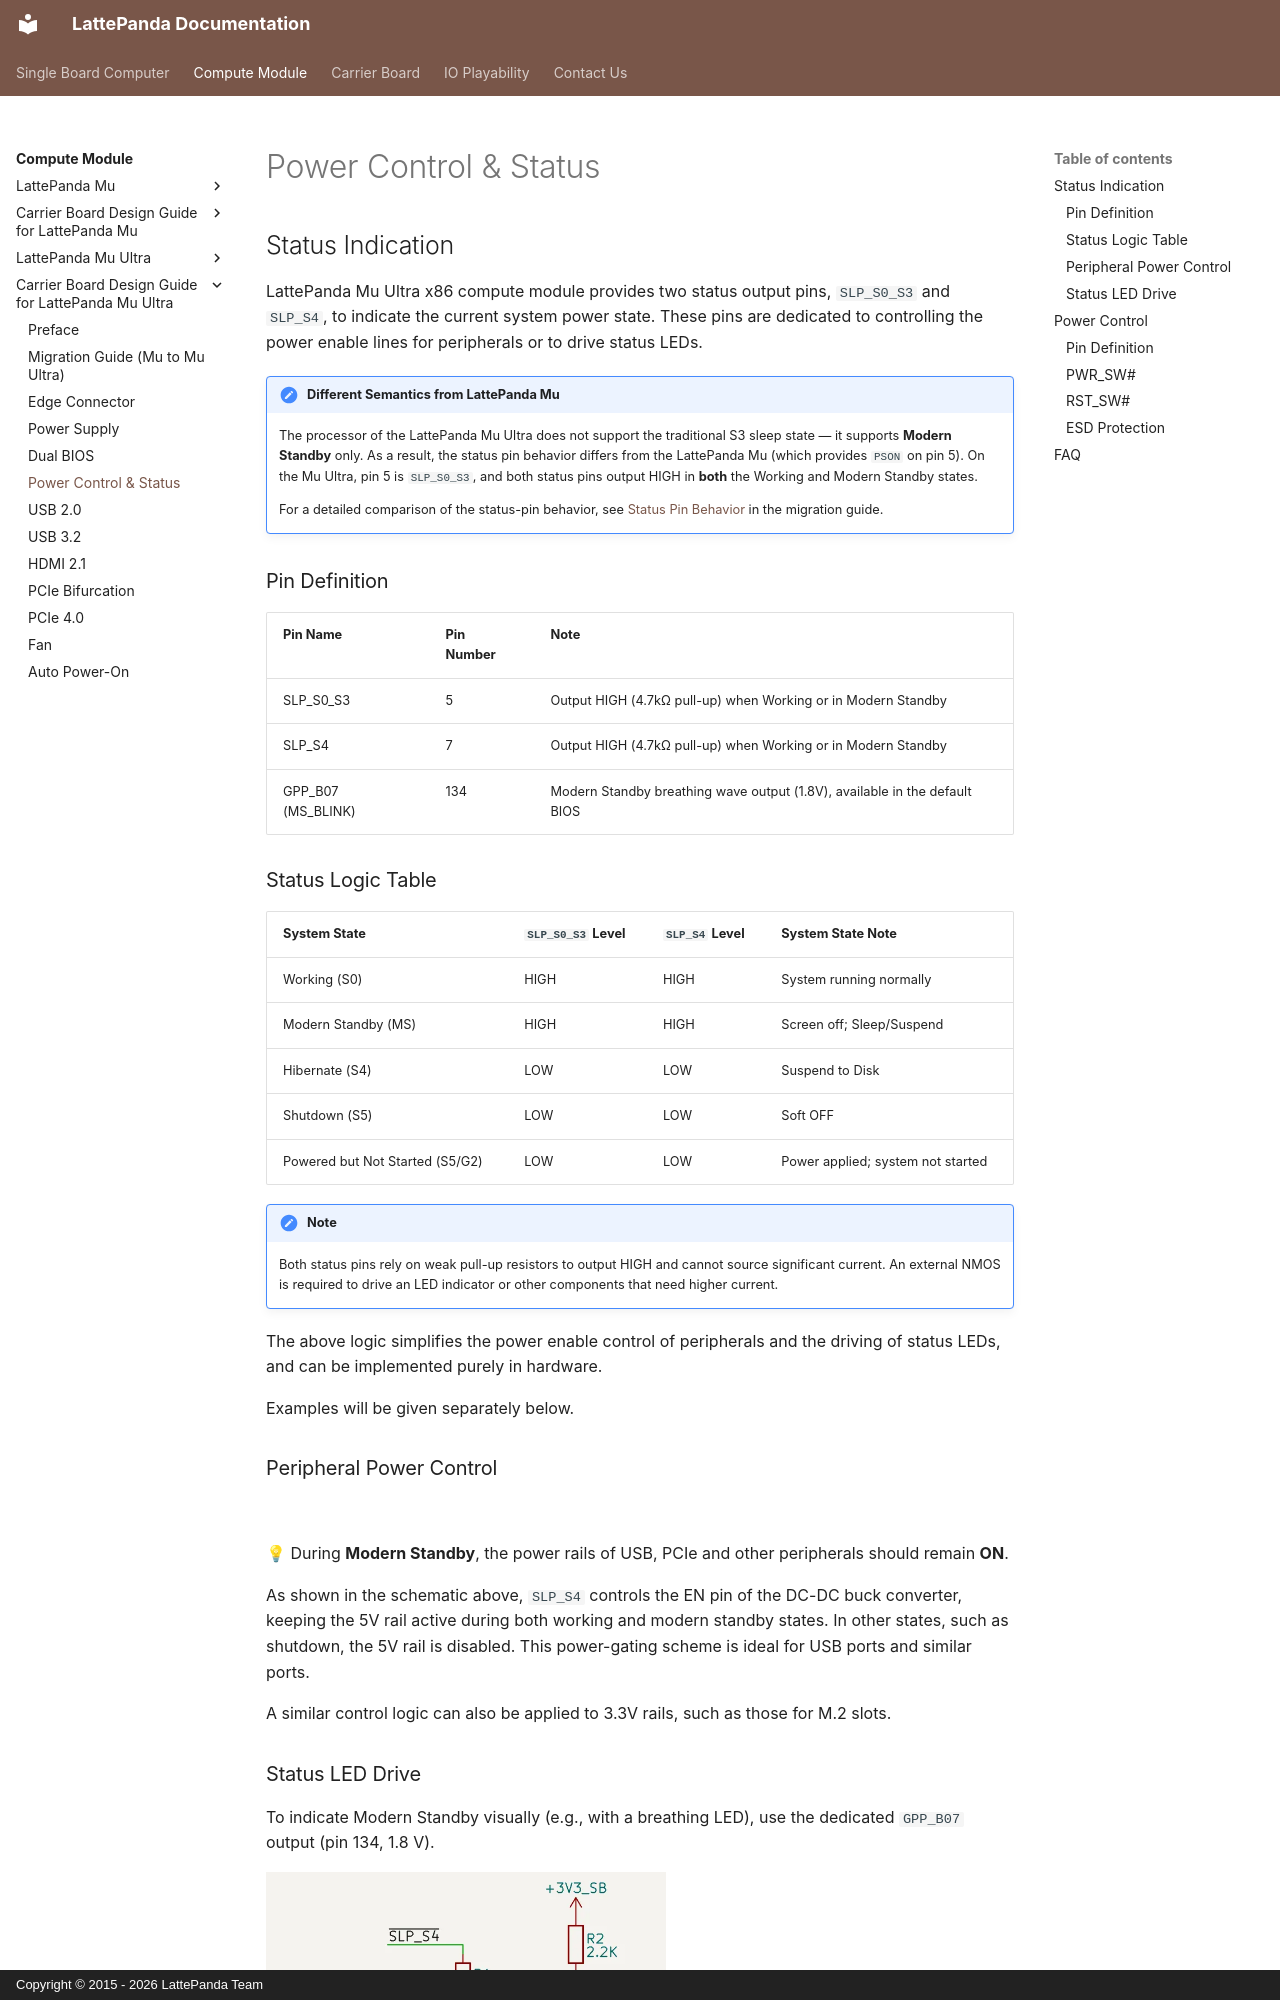

repository: LattePandaTeam/Docs · page: content/mu_ultra_edition/design_guide_pwctl_stat/index.html · generator: mkdocs · copyright: Copyright © 2015 - 2026 LattePanda Team

# Power Control & Status

## Status Indication

LattePanda Mu Ultra x86 compute module provides two status output pins, `SLP_S0_S3` and `SLP_S4`, to indicate the current system power state. These pins are dedicated to controlling the power enable lines for peripherals or to drive status LEDs.

!!! note "Different Semantics from LattePanda Mu"

    The processor of the LattePanda Mu Ultra does not support the traditional S3 sleep state — it supports **Modern Standby** only. As a result, the status pin behavior differs from the LattePanda Mu (which provides `PSON` on pin 5). On the Mu Ultra, pin 5 is `SLP_S0_S3`, and both status pins output HIGH in **both** the Working and Modern Standby states.

    For a detailed comparison of the status-pin behavior, see [Status Pin Behavior](migration_guide_mu_to_mu_ultra.md#status-pin-behavior) in the migration guide.

### Pin Definition

| Pin Name  | Pin Number | Note                                                              |
| --------- | ---------- | ----------------------------------------------------------------- |
| SLP_S0_S3 | 5          | Output HIGH (4.7kΩ pull-up) when Working or in Modern Standby |
| SLP_S4    | 7          | Output HIGH (4.7kΩ pull-up) when Working or in Modern Standby     |
| GPP_B07 (MS_BLINK) | 134 | Modern Standby breathing wave output (1.8V), available in the default BIOS |

### Status Logic Table

| System State        | `SLP_S0_S3` Level | `SLP_S4` Level | System State Note         |
| :------------------ | :---------------- | :------------- | :------------------------ |
| Working (S0)        | HIGH              | HIGH           | System running normally   |
| Modern Standby (MS) | HIGH              | HIGH           | Screen off; Sleep/Suspend |
| Hibernate (S4)      | LOW               | LOW            | Suspend to Disk           |
| Shutdown (S5)       | LOW               | LOW            | Soft OFF                  |
| Powered but Not Started (S5/G2) | LOW      | LOW            | Power applied; system not started |

!!! note

    Both status pins rely on weak pull-up resistors to output HIGH and cannot source significant current. An external NMOS is required to drive an LED indicator or other components that need higher current.

The above logic simplifies the power enable control of peripherals and the driving of status LEDs, and can be implemented purely in hardware.

Examples will be given separately below.


### Peripheral Power Control

![](../../assets/images/mu_edition/control_peripheral_enable_line.webp){width="600" }

💡 During **Modern Standby**, the power rails of USB, PCIe and other peripherals should remain **ON**.

As shown in the schematic above, `SLP_S4` controls the EN pin of the DC-DC buck converter, keeping the 5V rail active during both working and modern standby states. In other states, such as shutdown, the 5V rail is disabled. This power-gating scheme is ideal for USB ports and similar ports.

A similar control logic can also be applied to 3.3V rails, such as those for M.2 slots.
